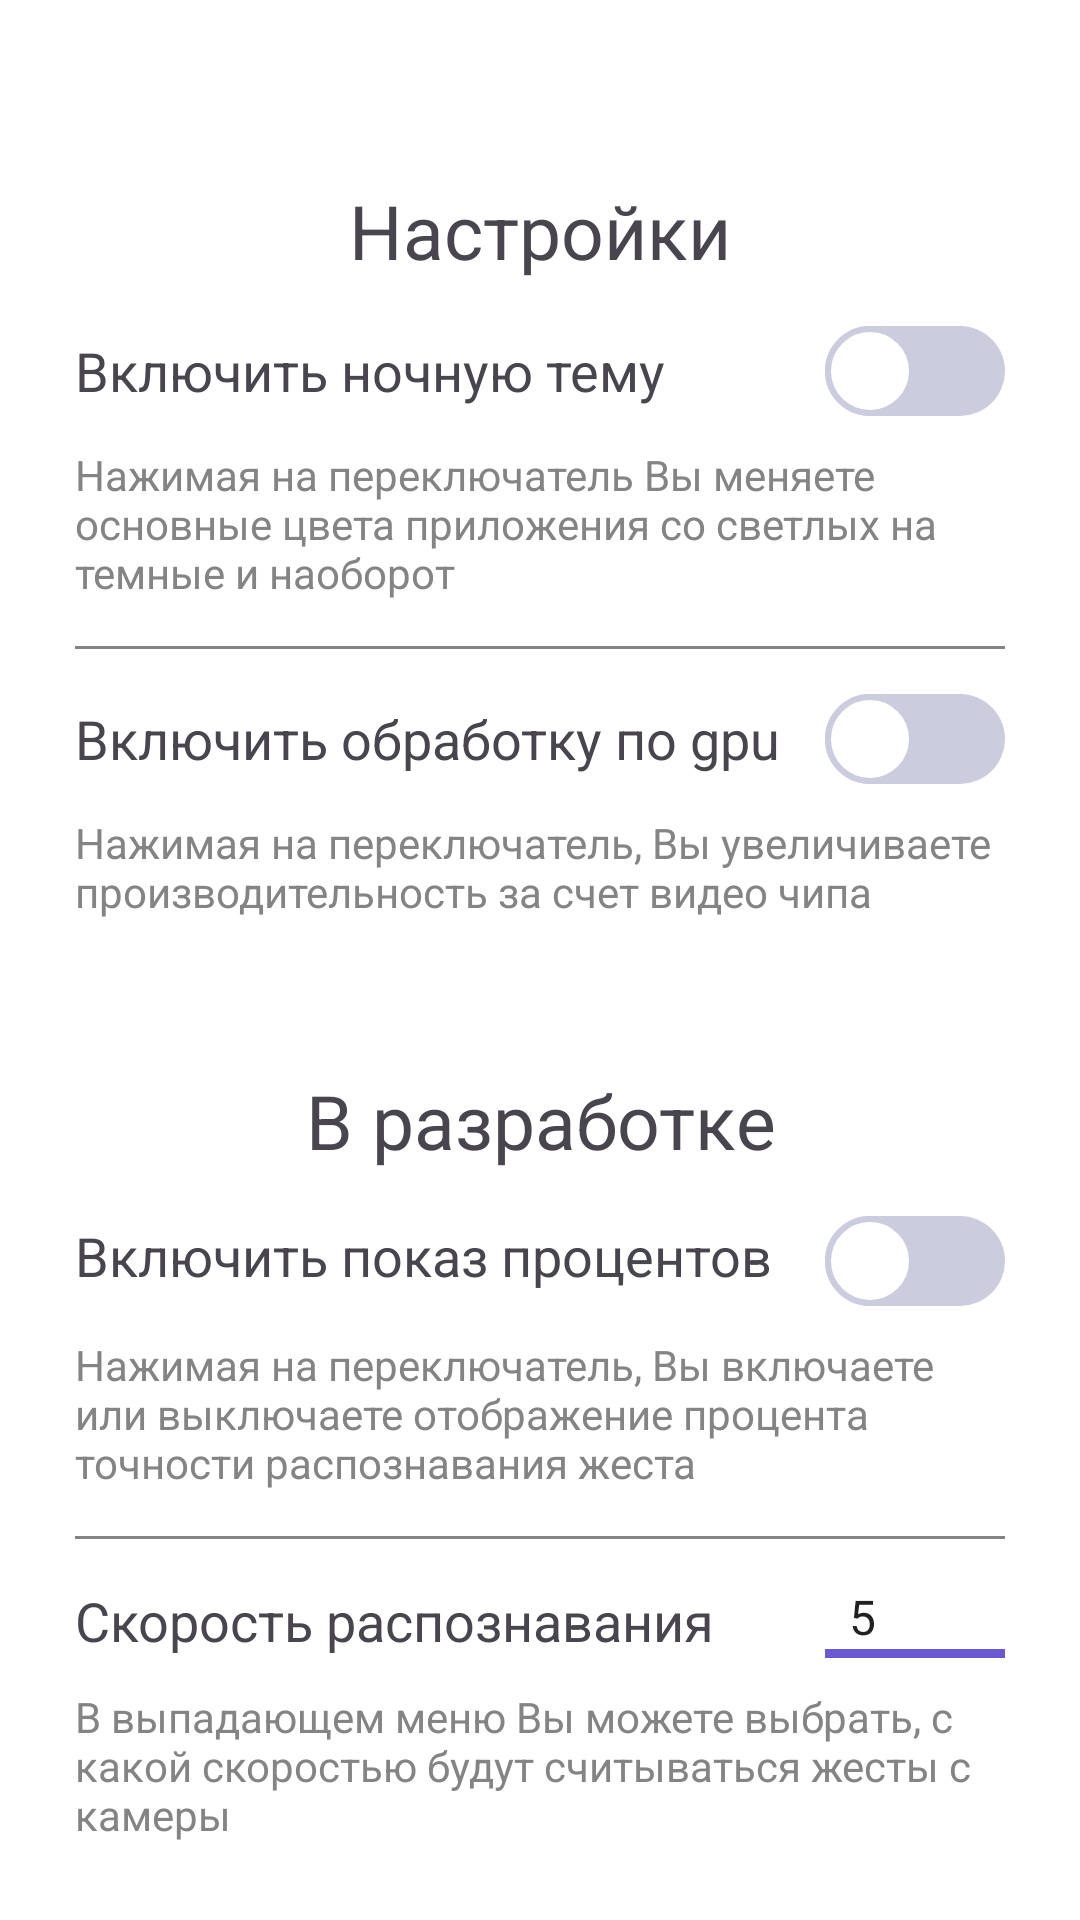

Android layout source for this screen:
<!-- AndroidManifest.xml: application theme Theme.GestureTranslator -->
<!-- res/layout/settings_layout.xml -->
<?xml version="1.0" encoding="utf-8"?>
<ScrollView xmlns:android="http://schemas.android.com/apk/res/android"
    xmlns:app="http://schemas.android.com/apk/res-auto"
    xmlns:tools="http://schemas.android.com/tools"
    android:layout_width="match_parent"
    android:layout_height="match_parent"
    android:background="?attr/backgroundColor"
    android:orientation="vertical">

    <LinearLayout
        android:layout_width="match_parent"
        android:layout_height="wrap_content"
        android:paddingHorizontal="25dp"
        android:orientation="vertical">

        <TextView
            android:layout_width="match_parent"
            android:layout_height="wrap_content"
            android:layout_marginTop="60dp"
            android:gravity="center_horizontal"
            android:text="@string/settings_layout_header"
            android:textColor="?attr/textColor"
            android:textSize="25sp" />

        <LinearLayout
            android:layout_width="match_parent"
            android:layout_height="wrap_content"
            android:layout_marginTop="15dp"
            android:gravity="center_vertical"
            android:orientation="horizontal">

            <TextView
                android:id="@+id/themeSettingsInfo"
                android:layout_width="0dp"
                android:layout_height="wrap_content"
                android:layout_weight="1"
                android:text="@string/settings_layout_switch_theme_to_night"
                android:textColor="?attr/textColor"
                android:textSize="18sp"
                app:layout_constraintBottom_toBottomOf="parent"
                app:layout_constraintStart_toStartOf="parent"
                app:layout_constraintTop_toTopOf="parent" />

            <androidx.appcompat.widget.SwitchCompat
                android:id="@+id/switch_compat_theme"
                android:layout_width="60dp"
                android:layout_height="wrap_content"
                android:thumb="@drawable/thumb"
                app:layout_constraintBottom_toBottomOf="parent"
                app:layout_constraintEnd_toEndOf="parent"
                app:layout_constraintTop_toTopOf="parent"
                app:track="@drawable/track" />
        </LinearLayout>

        <TextView
            android:layout_width="match_parent"
            android:layout_height="wrap_content"
            android:layout_marginTop="10dp"
            android:gravity="center_vertical"
            android:text="@string/settings_layout_switch_theme_description"
            android:textColor="?attr/descriptionColor" />

        <View
            android:layout_width="match_parent"
            android:layout_height="1dp"
            android:layout_gravity="bottom"
            android:layout_marginTop="15dp"
            android:background="?attr/separatorColor" />

        <LinearLayout
            android:layout_width="match_parent"
            android:layout_height="wrap_content"
            android:layout_marginTop="15dp"
            android:gravity="center_vertical"
            android:orientation="horizontal">

            <TextView
                android:id="@+id/textGpu"
                android:layout_width="0dp"
                android:layout_height="wrap_content"
                android:layout_weight="1"
                android:text="@string/settings_layout_switch_gpu_on"
                android:textColor="?attr/textColor"
                android:textSize="18sp"
                app:layout_constraintBottom_toBottomOf="parent"
                app:layout_constraintStart_toStartOf="parent"
                app:layout_constraintTop_toTopOf="parent" />

            <androidx.appcompat.widget.SwitchCompat
                android:id="@+id/switch_compat_gpu"
                android:layout_width="60dp"
                android:layout_height="wrap_content"
                android:thumb="@drawable/thumb"
                app:layout_constraintBottom_toBottomOf="parent"
                app:layout_constraintEnd_toEndOf="parent"
                app:layout_constraintTop_toTopOf="parent"
                app:track="@drawable/track" />
        </LinearLayout>

        <TextView
            android:layout_width="match_parent"
            android:layout_height="wrap_content"
            android:layout_marginTop="10dp"
            android:gravity="center_vertical"
            android:text="@string/settings_layout_switch_gpu_description"
            android:textColor="?attr/descriptionColor" />

        <TextView
            android:layout_width="match_parent"
            android:layout_height="wrap_content"
            android:layout_marginTop="50dp"
            android:gravity="center_horizontal"
            android:text="@string/settings_layout_development_header"
            android:textColor="?attr/textColor"
            android:textSize="25sp" />

        <LinearLayout
            android:layout_width="match_parent"
            android:layout_height="wrap_content"
            android:layout_marginTop="15dp"
            android:orientation="horizontal">

            <TextView
                android:id="@+id/textPercents"
                android:layout_width="0dp"
                android:layout_height="wrap_content"
                android:layout_weight="1"
                android:text="@string/settings_layout_switch_percents_on"
                android:textColor="?attr/textColor"
                android:textSize="18sp"
                app:layout_constraintBottom_toBottomOf="parent"
                app:layout_constraintStart_toStartOf="parent"
                app:layout_constraintTop_toTopOf="parent" />

            <androidx.appcompat.widget.SwitchCompat
                android:id="@+id/switch_compat_percents"
                android:layout_width="60dp"
                android:layout_height="wrap_content"
                android:thumb="@drawable/thumb"
                app:layout_constraintBottom_toBottomOf="parent"
                app:layout_constraintEnd_toEndOf="parent"
                app:layout_constraintTop_toTopOf="parent"
                app:track="@drawable/track" />
        </LinearLayout>

        <TextView
            android:layout_width="match_parent"
            android:layout_height="wrap_content"
            android:layout_marginTop="10dp"
            android:gravity="center_vertical"
            android:text="@string/settings_layout_switch_percents_description"
            android:textColor="?attr/descriptionColor" />

        <View
            android:layout_width="match_parent"
            android:layout_height="1dp"
            android:layout_gravity="bottom"
            android:layout_marginTop="15dp"
            android:background="?attr/separatorColor" />

        <LinearLayout
            android:layout_width="match_parent"
            android:layout_height="wrap_content"
            android:layout_marginTop="15dp"
            android:gravity="center_vertical"
            android:orientation="horizontal">

            <TextView
                android:layout_width="0dp"
                android:layout_height="wrap_content"
                android:layout_weight="1"
                android:text="@string/settings_layout_switch_speed"
                android:textColor="?attr/textColor"
                android:textSize="18sp" />

            <LinearLayout
                android:layout_width="60dp"
                android:layout_height="wrap_content"
                android:orientation="vertical">

                <Spinner
                    android:id="@+id/spinner"
                    android:layout_width="match_parent"
                    android:layout_height="match_parent"
                    android:background="?attr/secondaryColor"
                    android:entries="@array/frames_per_second"
                    android:spinnerMode="dropdown" />

                <View
                    android:layout_width="match_parent"
                    android:layout_height="3dp"
                    android:layout_gravity="bottom"
                    android:background="?attr/accentColor" />
            </LinearLayout>
        </LinearLayout>

        <TextView
            android:layout_width="match_parent"
            android:layout_height="wrap_content"
            android:layout_marginTop="10dp"
            android:gravity="center_vertical"
            android:text="@string/settings_layout_switch_speed_description"
            android:textColor="?attr/descriptionColor" />
    </LinearLayout>
</ScrollView>
<!-- resources referenced by this layout -->
<resources>
  <string-array name="frames_per_second">
          <item>"5"</item>
          <item>"10"</item>
          <item>"15"</item>
          <item>"20"</item>
      </string-array>
  <!-- drawable thumb (drawable) -->
  <?xml version="1.0" encoding="utf-8"?>
  <selector xmlns:android="http://schemas.android.com/apk/res/android">
  
      <item android:state_checked="true">
          <shape android:shape="oval">
              <solid android:color="?attr/backgroundColor" />
              <stroke android:width="2dp" android:color="?attr/accentColor" />
              <size android:width="30dp" android:height="30dp" />
          </shape>
      </item>
  
      <item android:state_checked="false">
          <shape android:shape="oval">
              <solid android:color="?attr/backgroundColor" />
              <stroke android:width="2dp" android:color="?attr/inactiveColor" />
              <size android:width="30dp" android:height="30dp" />
          </shape>
      </item>
  
  </selector>
  <!-- drawable track (drawable) -->
  <?xml version="1.0" encoding="utf-8"?>
  <selector xmlns:android="http://schemas.android.com/apk/res/android">
      <item android:state_checked="true">
          <shape android:shape="rectangle">
              <solid android:color="?attr/accentColor" />
              <corners android:radius="100dp" />
              <size android:height="30dp" />
          </shape>
      </item>
  
      <item android:state_checked="false">
          <shape android:shape="rectangle">
              <solid android:color="?attr/inactiveColor" />
              <corners android:radius="100dp" />
              <size android:height="30dp" />
          </shape>
      </item>
  
  </selector>
  <string name="settings_layout_development_header">В разработке</string>
  <string name="settings_layout_header">Настройки</string>
  <string name="settings_layout_switch_gpu_description">Нажимая на переключатель, Вы увеличиваете производительность за счет видео чипа</string>
  <string name="settings_layout_switch_gpu_on">Включить обработку по gpu</string>
  <string name="settings_layout_switch_percents_description">Нажимая на переключатель, Вы включаете или выключаете отображение процента точности распознавания жеста</string>
  <string name="settings_layout_switch_percents_on">Включить показ процентов</string>
  <string name="settings_layout_switch_speed">Скорость распознавания</string>
  <string name="settings_layout_switch_speed_description">В выпадающем меню Вы можете выбрать, с какой скоростью будут считываться жесты с камеры</string>
  <string name="settings_layout_switch_theme_description">Нажимая на переключатель Вы меняете основные цвета приложения со светлых на темные и наоборот</string>
  <string name="settings_layout_switch_theme_to_night">Включить ночную тему</string>
  <style name="Theme.GestureTranslator" parent="Base.Theme.GestureTranslator">
          <item name="android:windowFullscreen">true</item>
          <item name="android:windowNoTitle">true</item>
      </style>
  <style name="Base.Theme.GestureTranslator" parent="Base.V25.Theme.GestureTranslator" />
  <color name="accent">#6A5ACD</color>
  <color name="inactive">#CBCDDF</color>
  <color name="separator">#848484</color>
  <color name="description">#848484</color>
  <color name="text_white">#FFFFFF</color>
  <color name="background_day">#FFFFFF</color>
  <color name="secondary_day">#FFFFFF</color>
  <color name="text_day">#49454F</color>
  <color name="logo_day_black">#000000</color>
</resources>
